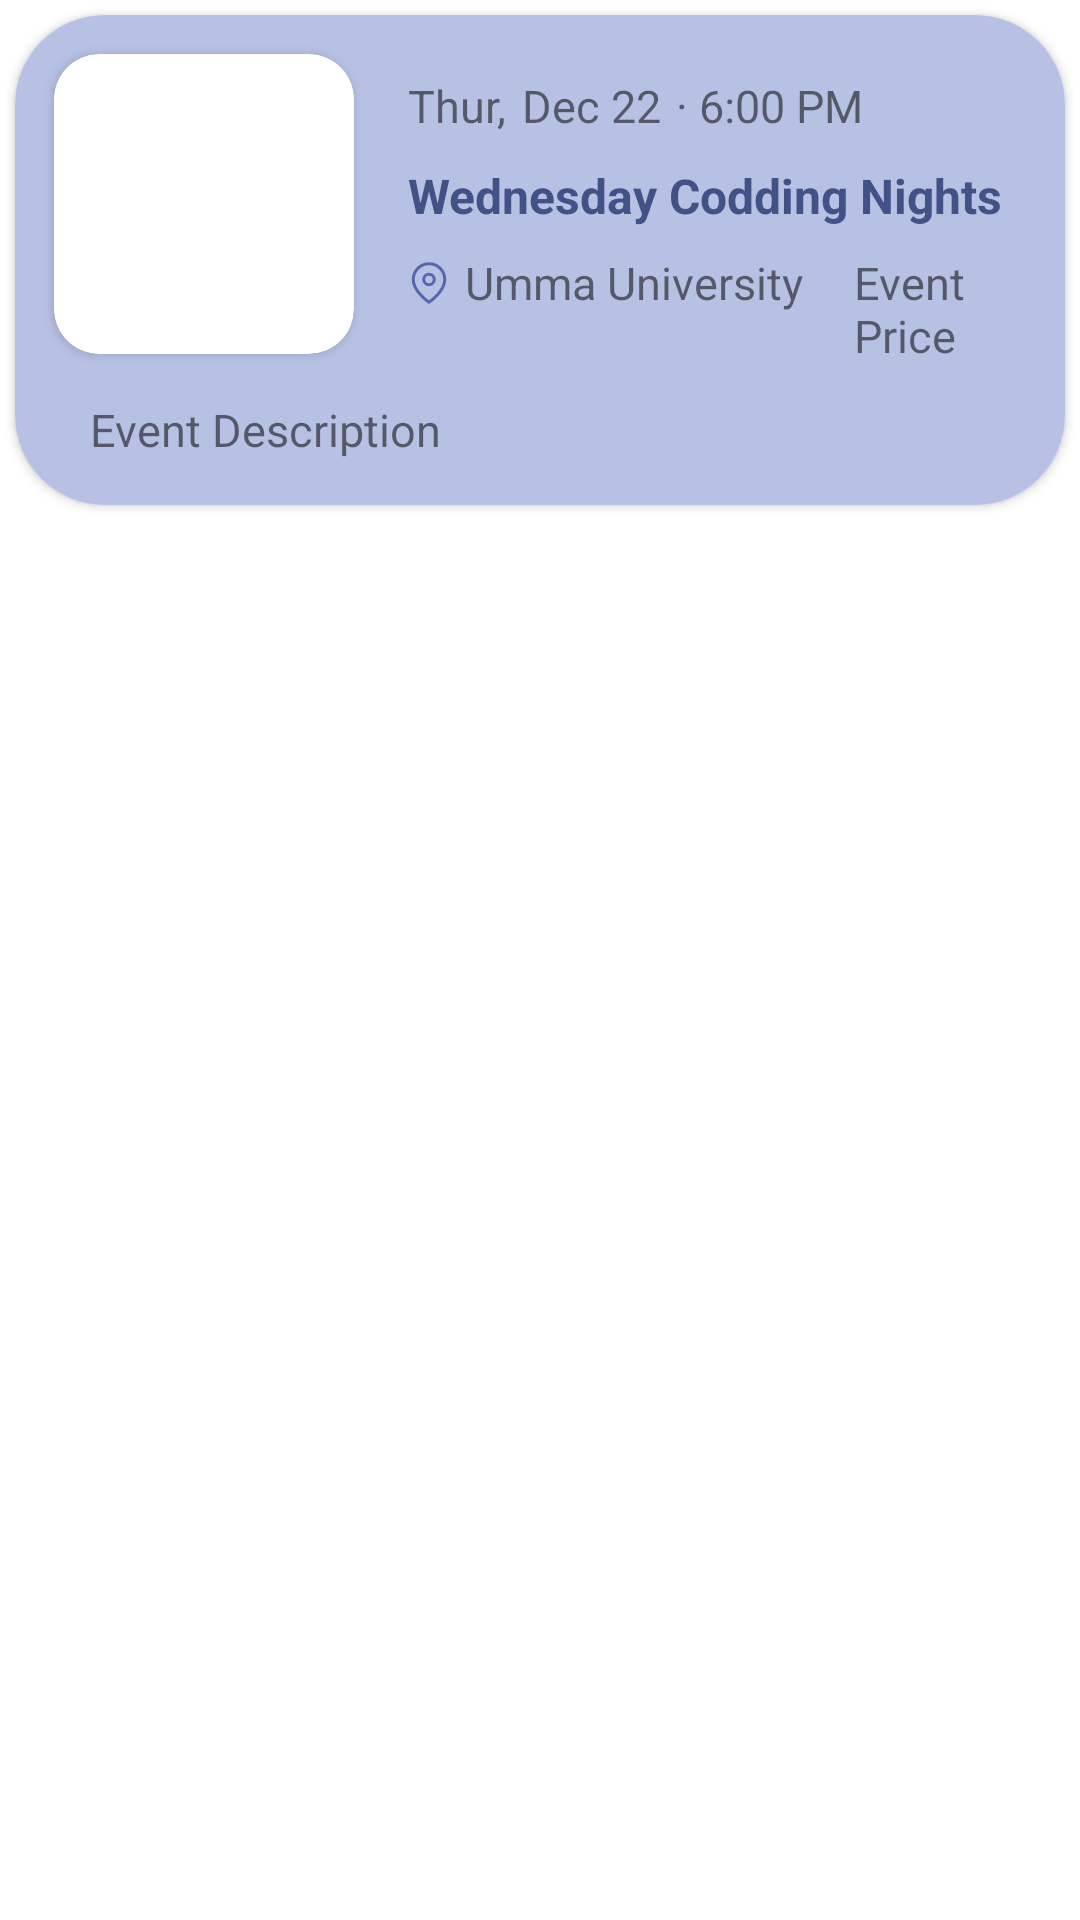

Write the Android layout XML for this screen, with the resource values it uses.
<!-- AndroidManifest.xml: application theme Theme.Evently -->
<!-- res/layout/createitem_event.xml -->
<?xml version="1.0" encoding="utf-8"?>
<RelativeLayout
    xmlns:android="http://schemas.android.com/apk/res/android"
    xmlns:tools="http://schemas.android.com/tools"
    android:layout_width="match_parent"
    android:layout_height="wrap_content"
    xmlns:app="http://schemas.android.com/apk/res-auto">

    <androidx.cardview.widget.CardView
        android:layout_width="match_parent"
        android:layout_height="wrap_content"
        android:layout_margin="5dp"
        app:cardCornerRadius="30dp">

        <RelativeLayout
            android:layout_width="match_parent"
            android:layout_height="wrap_content"
            android:layout_alignParentBottom="true"
            android:layout_marginBottom="0dp"
            android:background="@color/hintCcolor"
            android:padding="5dp"
            tools:ignore="MissingConstraints">

            <androidx.cardview.widget.CardView
                android:id="@+id/image3"
                android:layout_width="100dp"
                android:layout_height="100dp"
                android:layout_margin="8dp"
                android:elevation="2dp"
                app:cardCornerRadius="15dp">

                <ImageView
                    android:id="@+id/eventImageM"
                    android:layout_width="match_parent"
                    android:layout_height="match_parent"
                    android:scaleType="centerCrop"
                    android:src="@drawable/partyj" />
            </androidx.cardview.widget.CardView>

            <TextView
                android:id="@+id/event_day"
                android:layout_width="wrap_content"
                android:layout_height="wrap_content"
                android:layout_marginStart="10dp"
                android:layout_marginTop="15dp"
                android:layout_toEndOf="@id/image3"
                android:text="Thur,"
                android:textSize="15sp" />
            ,

            <TextView
                android:id="@+id/eventDateM"
                android:layout_width="wrap_content"
                android:layout_height="wrap_content"
                android:layout_marginStart="5dp"
                android:layout_marginTop="15dp"
                android:layout_toEndOf="@id/event_day"
                android:text="Dec 22"
                android:textSize="15sp" />

            <TextView
                android:id="@+id/eventTimeM"
                android:layout_width="wrap_content"
                android:layout_height="wrap_content"
                android:layout_marginStart="5dp"
                android:layout_marginTop="15dp"
                android:layout_toEndOf="@id/eventDateM"
                android:text="· 6:00 PM"
                android:textSize="15sp" />

            <TextView
                android:id="@+id/eventNameM"
                android:layout_width="wrap_content"
                android:layout_height="wrap_content"
                android:layout_below="@id/eventDateM"
                android:layout_marginStart="10dp"
                android:textStyle="bold"
                android:textColor="@color/deepBlue"
                android:layout_marginTop="9dp"
                android:layout_toEndOf="@id/image3"
                android:text="Wednesday Codding Nights"
                android:textSize="16sp" />

            <TextView
                android:id="@+id/event_locationM"
                android:layout_width="wrap_content"
                android:layout_height="wrap_content"
                android:layout_below="@id/eventNameM"
                android:layout_marginStart="10dp"
                android:layout_marginTop="8dp"
                android:layout_toEndOf="@id/image3"
                android:drawableLeft="@drawable/map2"
                android:drawablePadding="5dp"
                android:drawableTint="#5865AC"
                android:text="Umma University"
                android:textSize="15sp"/>

            <TextView
                android:id="@+id/eventDescriptionM"
                android:layout_width="wrap_content"
                android:layout_height="wrap_content"
                android:layout_below="@id/image3"
                android:layout_marginStart="20dp"
                android:layout_marginBottom="10dp"
                android:layout_marginTop="7dp"
                android:text="Event Description"
                android:textSize="15sp" />

            <TextView
                android:id="@+id/eventPriceM"
                android:layout_width="wrap_content"
                android:layout_height="wrap_content"
                android:layout_below="@id/eventNameM"
                android:layout_marginStart="17dp"
                android:layout_marginTop="8dp"
                android:layout_toEndOf="@id/event_locationM"
                android:text="Event Price"
                android:textSize="15sp" />

        </RelativeLayout>
    </androidx.cardview.widget.CardView>

</RelativeLayout>
<!-- resources referenced by this layout -->
<resources>
  <color name="deepBlue">#425186</color>
  <color name="hintCcolor">#b7c1e4</color>
  <!-- drawable map2 (drawable) -->
  <vector xmlns:android="http://schemas.android.com/apk/res/android"
      android:width="14dp"
      android:height="15dp"
      android:viewportWidth="14"
      android:viewportHeight="15">
    <group>
      <clip-path
          android:pathData="M0,0.659h14v14h-14z"/>
      <path
          android:strokeWidth="1"
          android:pathData="M7,14.076C7,14.076 12.25,10.576 12.25,6.493C12.25,5.1 11.697,3.765 10.712,2.78C9.728,1.796 8.392,1.243 7,1.243C5.608,1.243 4.272,1.796 3.288,2.78C2.303,3.765 1.75,5.1 1.75,6.493C1.75,10.576 7,14.076 7,14.076Z"
          android:strokeLineJoin="round"
          android:fillColor="#00000000"
          android:strokeColor="#262627"
          android:strokeLineCap="round"/>
      <path
          android:strokeWidth="1"
          android:pathData="M7,8.243C7.966,8.243 8.75,7.459 8.75,6.493C8.75,5.526 7.966,4.743 7,4.743C6.034,4.743 5.25,5.526 5.25,6.493C5.25,7.459 6.034,8.243 7,8.243Z"
          android:strokeLineJoin="round"
          android:fillColor="#00000000"
          android:strokeColor="#333538"
          android:strokeLineCap="round"/>
    </group>
  </vector>
  <style name="Theme.Evently" parent="Theme.MaterialComponents.DayNight.NoActionBar">
          
          <item name="colorPrimary">@color/colorPrimary</item>
          <item name="colorPrimaryVariant">@color/colorPrimary</item>
          <item name="colorOnPrimary">@color/white</item>
          
          <item name="colorSecondary">@color/teal_200</item>
          <item name="colorSecondaryVariant">@color/teal_700</item>
          <item name="colorOnSecondary">@color/black</item>
          
          <item name="android:statusBarColor">?attr/colorPrimaryVariant</item>
          <item name="android:navigationBarColor">@color/navigationColor</item>
          
      </style>
  <color name="colorPrimary">#375de4</color>
  <color name="white">#FFffff</color>
  <color name="teal_200">#00BCD4</color>
  <color name="teal_700">#009688</color>
  <color name="black">#000000</color>
  <color name="navigationColor">#b7c1e4</color>
</resources>
